Run: headless pygame with SDL's dummy video driver; simulated clock (each Clock.tick advances the game by its frame time, no real sleeping); random seed 0; keys injected as events and as key.get_pressed() state; mouse plan: one left click at the window centre at the start of phase 2, then a move to the lower-right quarter at the start of phase 3.
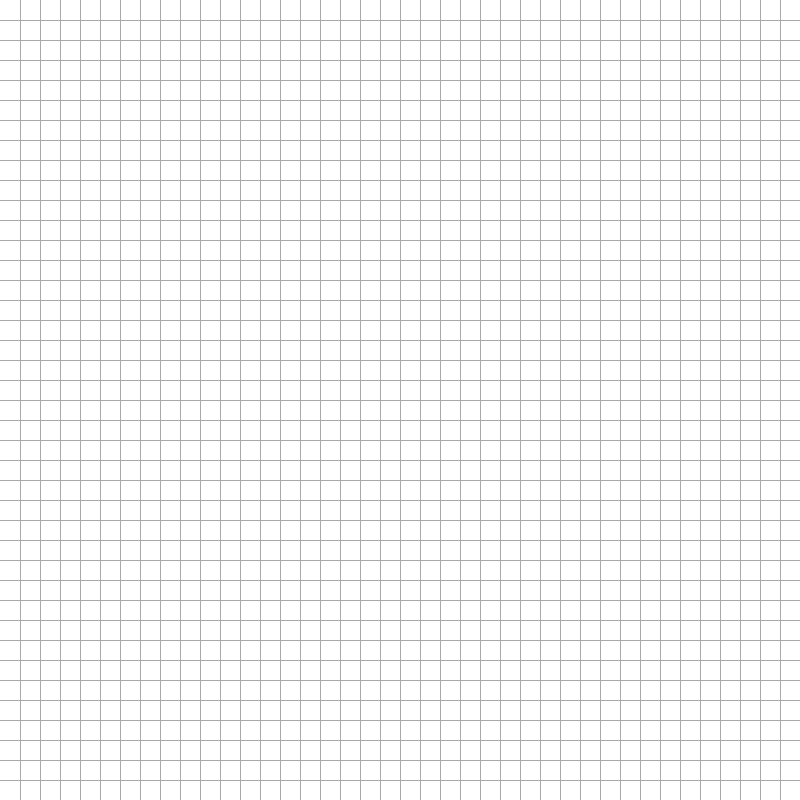
Frame 1 of 4 · flips 1–60 · no input
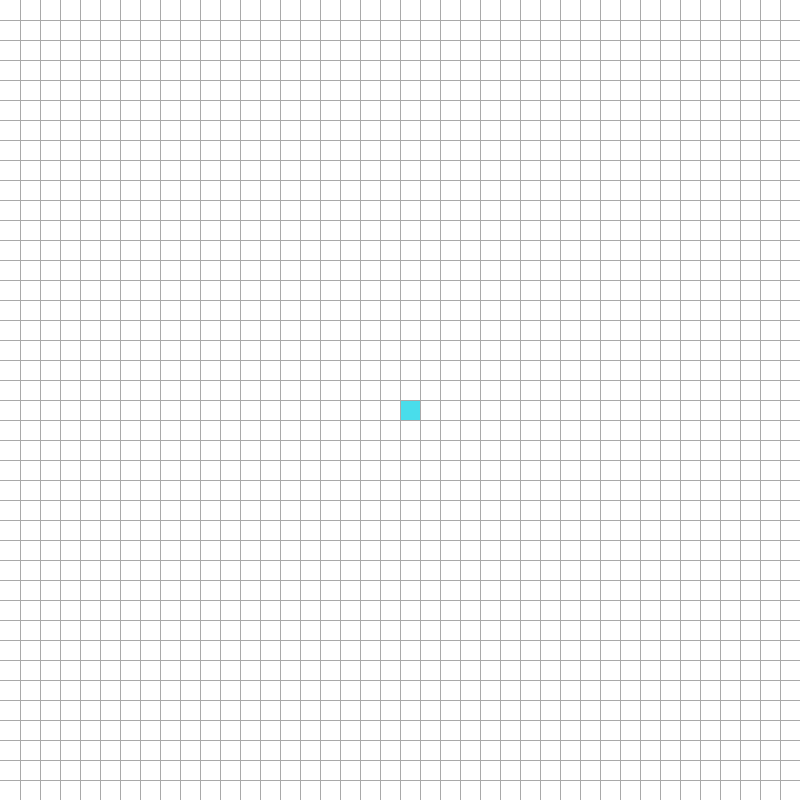
Frame 2 of 4 · flips 61–180 · clicked the window centre · tapped SPACE, RETURN · held RIGHT (→), D
Frame 3 of 4 · flips 181–300 · moved the mouse to the lower-right quarter · held DOWN (↓), S · screen unchanged from frame 2, image omitted
Frame 4 of 4 · flips 301–420 · held LEFT (←), A, UP (↑), W · screen unchanged from frame 3, image omitted

The pygame program that drew these frames:

import pygame

# CONSTANTS
DIS_WIDTH = 800  # width of window in px
DIS_HEIGHT = 800  # height of window in px

BLACK = (0, 0, 0)
WHITE = (255, 255, 255)
GREY = (169, 169, 169)
LIGHT_BLUE = (73, 221, 235)
BLUE = (35, 179, 232)
GREEN = (52, 227, 110)

dis = pygame.display.set_mode((DIS_WIDTH, DIS_HEIGHT))
pygame.display.set_caption('Pathfinding visualizer')


class Cell:
    def __init__(self, row, col, width=20, height=20):
        self.row = row
        self.col = col
        self.width = width
        self.height = height
        self.pos = (col * self.width, row * self.height)
        self.color = WHITE
        self.neighbours = []

    def draw_cell(self):
        pygame.draw.rect(dis, self.color, (self.pos, (self.width, self.height)))

    def make_wall(self):
        self.color = BLACK

    def is_wall(self):
        return  self.color == BLACK

    def set_start(self):
        self.color = LIGHT_BLUE

    def set_finish(self):
        self.color = BLUE

    def is_empty(self):
        return self.color == WHITE

    def reset(self):
        self.color = WHITE

    def add_neighbours(self, grid, rows, cols):
        if self.row > 0 and not grid[self.row - 1][self.col].is_wall():  # upper neighbour
            self.neighbours.append(grid[self.row - 1][self.col])
        if self.row < rows - 1 and not grid[self.row + 1][self.col].is_wall():  # bottom neighbour
            self.neighbours.append(grid[self.row - 1][self.col])
        if self.col > 0 and not grid[self.row][self.col - 1].is_wall():  # left neighbour
            self.neighbours.append(grid[self.row][self.col - 1])
        if self.col < cols - 1 and not grid[self.row][self.col + 1].is_wall():  # right neighbour
            self.neighbours.append(grid[self.row][self.col + 1])


class Grid:
    def __init__(self, width, height, rows, cols):
        self.width = width
        self.height = height
        self.rows = rows
        self.cols = cols
        self.cell_width = width // cols
        self.cell_height = height // rows
        self.grid = self.generate_grid()

    def generate_grid(self):
        grid = []
        for row in range(self.rows):
            grid.append([])
            for col in range(self.cols):
                cell = Cell(row, col, self.cell_width, self.cell_height)
                grid[row].append(cell)
        return grid

    def update_graph(self):
        for row in self.grid:
            for cell in row:
                cell.add_neighbours(self.grid, self.rows, self.cols)

    def reset(self):
        for row in self.grid:
            for cell in row:
                cell.reset()

    def draw_grid(self):
        dis.fill(BLACK)
        for row in self.grid:
            for cell in row:
                cell.draw_cell()
        self.__draw_lines()

    def __draw_lines(self):
        for i in range(1, self.rows):
            pygame.draw.line(dis, GREY, (0, i * self.cell_height), (self.height, i * self.cell_height))
        for i in range(1, self.cols):
            pygame.draw.line(dis, GREY, (i * self.cell_width, 0), (i * self.cell_width, self.width))


def get_clicked_cell(grid: Grid):
    pos = pygame.mouse.get_pos()
    col = pos[0] // grid.cell_width
    row = pos[1] // grid.cell_height
    return row, col


if __name__ == '__main__':
    grid = Grid(DIS_WIDTH, DIS_HEIGHT, 40, 40)
    start = None
    finish = None
    while True:
        for event in pygame.event.get():
            if event.type == pygame.QUIT:
                pygame.quit()
                quit()

            if pygame.mouse.get_pressed()[0]:  # left mouse button
                row, col = get_clicked_cell(grid)
                cell = grid.grid[row][col]
                if cell.is_empty():
                    if not start and cell != finish:
                        start = cell
                        start.set_start()
                    elif not finish and cell != start:
                        finish = cell
                        finish.set_finish()
                    else:
                        cell.make_wall()
            elif pygame.mouse.get_pressed()[2]:  # right mouse button
                row, col = get_clicked_cell(grid)
                cell = grid.grid[row][col]
                if not cell.is_empty():
                    if cell == start:
                        start = None
                    elif cell == finish:
                        finish = None
                    cell.reset()

            if event.type == pygame.KEYDOWN:
                if event.key == pygame.K_SPACE:  # start algorithm
                    pass
                elif event.key == pygame.K_c:
                    start = None
                    finish = None
                    grid.reset()

                elif event.key == pygame.K_d:  # DFS algorithm
                    grid.update_graph()

        grid.draw_grid()
        pygame.display.update()
